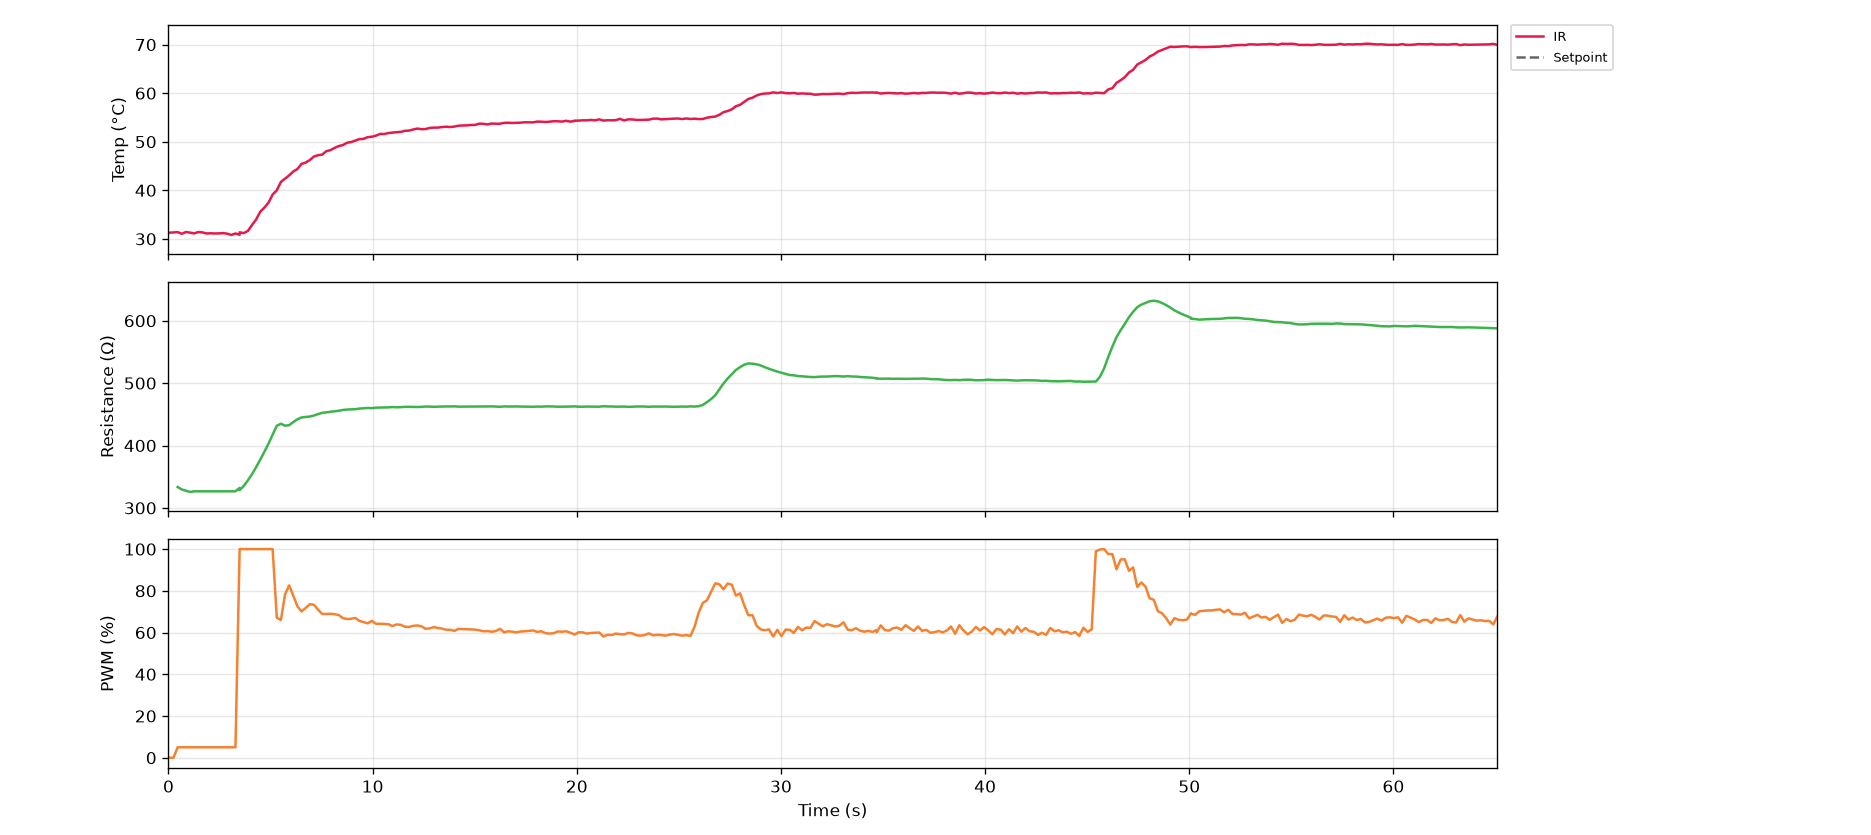

The table this chart was drawn from, first rows:
serial_number, time_s, timestamp, ir_C, thermocouple_C, resistance_ohm, voltage_V, current_mA, pwm_pct, pid_auto, pid_input
G5-4, 0.0, 2026-10-27T14:30:28, 31.27, nan, nan, 0.0, 0.0, 0.0, 0, 0
G5-4, 0.2, 2026-10-27T14:30:28, 31.33, nan, nan, 0.0, 0.0, 0.0, 0, 0
G5-4, 0.4, 2026-10-27T14:30:28, 31.39, nan, 333.5, 0.272, 0.816, 5.0, 0, 0
G5-4, 0.7, 2026-10-27T14:30:29, 31.05, nan, 329.6, 0.448, 1.359, 5.0, 0, 0
G5-4, 0.9, 2026-10-27T14:30:29, 31.41, nan, 327.5, 0.496, 1.515, 5.0, 0, 0
G5-4, 1.1, 2026-10-27T14:30:29, 31.29, nan, 325.5, 0.512, 1.573, 5.0, 0, 0
G5-4, 1.3, 2026-10-27T14:30:29, 31.13, nan, 326.6, 0.52, 1.592, 5.0, 0, 0
G5-4, 1.5, 2026-10-27T14:30:29, 31.41, nan, 326.6, 0.52, 1.592, 5.0, 0, 0
G5-4, 1.7, 2026-10-27T14:30:30, 31.33, nan, 326.6, 0.52, 1.592, 5.0, 0, 0
G5-4, 1.9, 2026-10-27T14:30:30, 31.11, nan, 326.6, 0.52, 1.592, 5.0, 0, 0
G5-4, 2.1, 2026-10-27T14:30:30, 31.15, nan, 326.6, 0.52, 1.592, 5.0, 0, 0
G5-4, 2.3, 2026-10-27T14:30:30, 31.11, nan, 326.6, 0.52, 1.592, 5.0, 0, 0
G5-4, 2.5, 2026-10-27T14:30:30, 31.13, nan, 326.6, 0.52, 1.592, 5.0, 0, 0
G5-4, 2.7, 2026-10-27T14:30:31, 31.19, nan, 326.6, 0.52, 1.592, 5.0, 0, 0
G5-4, 2.9, 2026-10-27T14:30:31, 31.07, nan, 326.6, 0.52, 1.592, 5.0, 0, 0
G5-4, 3.1, 2026-10-27T14:30:31, 30.81, nan, 326.6, 0.52, 1.592, 5.0, 0, 0
G5-4, 3.3, 2026-10-27T14:30:31, 31.11, nan, 326.6, 0.52, 1.592, 5.0, 0, 0
G5-4, 3.5, 2026-10-27T14:30:31, 30.85, nan, 332.1, 2.792, 8.408, 100.0, 0, 0
G5-4, 3.5, 2026-10-27T14:30:31, 31.35, nan, 328.4, 8.616, 26.23, 100.0, 0, 0
G5-4, 3.7, 2026-10-27T14:30:32, 31.19, nan, 335.3, 10.28, 30.66, 100.0, 0, 0
G5-4, 3.9, 2026-10-27T14:30:32, 31.63, nan, 344.1, 10.94, 31.79, 100.0, 0, 0
G5-4, 4.1, 2026-10-27T14:30:32, 32.85, nan, 354.1, 11.36, 32.08, 100.0, 0, 0
G5-4, 4.3, 2026-10-27T14:30:32, 33.99, nan, 365.3, 11.7, 32.04, 100.0, 0, 0
G5-4, 4.5, 2026-10-27T14:30:32, 35.59, nan, 377.4, 12.04, 31.9, 100.0, 0, 0
G5-4, 4.7, 2026-10-27T14:30:33, 36.45, nan, 390.1, 12.37, 31.71, 100.0, 0, 0
G5-4, 4.9, 2026-10-27T14:30:33, 37.45, nan, 403.1, 12.69, 31.48, 100.0, 0, 0
G5-4, 5.1, 2026-10-27T14:30:33, 39.13, nan, 417.4, 13.03, 31.22, 100.0, 0, 0
G5-4, 5.3, 2026-10-27T14:30:33, 39.99, nan, 431.6, 13.37, 30.97, 67.1, 1, 2
G5-4, 5.5, 2026-10-27T14:30:33, 41.73, nan, 434.9, 11.08, 25.48, 66.0, 1, 2
G5-4, 5.7, 2026-10-27T14:30:34, 42.39, nan, 431.8, 10.1, 23.4, 78.2, 1, 2
G5-4, 5.9, 2026-10-27T14:30:34, 43.07, nan, 432.6, 10.75, 24.85, 82.6, 1, 2
G5-4, 6.1, 2026-10-27T14:30:34, 43.87, nan, 437.5, 11.39, 26.04, 77.7, 1, 2
G5-4, 6.3, 2026-10-27T14:30:34, 44.39, nan, 442.1, 11.3, 25.55, 72.6, 1, 2
G5-4, 6.5, 2026-10-27T14:30:34, 45.45, nan, 445, 10.89, 24.47, 70.1, 1, 2
G5-4, 6.7, 2026-10-27T14:30:35, 45.71, nan, 445.8, 10.54, 23.65, 71.8, 1, 2
G5-4, 6.9, 2026-10-27T14:30:35, 46.23, nan, 446.5, 10.57, 23.67, 73.6, 1, 2
G5-4, 7.1, 2026-10-27T14:30:35, 46.95, nan, 448.1, 10.74, 23.96, 73.3, 1, 2
G5-4, 7.3, 2026-10-27T14:30:35, 47.23, nan, 450.4, 10.8, 23.98, 71.0, 1, 2
G5-4, 7.5, 2026-10-27T14:30:35, 47.35, nan, 452.4, 10.66, 23.57, 68.9, 1, 2
G5-4, 7.7, 2026-10-27T14:30:36, 48.05, nan, 453.3, 10.45, 23.05, 68.9, 1, 2
G5-4, 7.9, 2026-10-27T14:30:36, 48.27, nan, 454, 10.37, 22.84, 69.0, 1, 2
G5-4, 8.1, 2026-10-27T14:30:36, 48.73, nan, 454.9, 10.36, 22.78, 68.8, 1, 2
G5-4, 8.3, 2026-10-27T14:30:36, 49.11, nan, 455.7, 10.34, 22.7, 68.4, 1, 2
G5-4, 8.5, 2026-10-27T14:30:36, 49.31, nan, 457, 10.32, 22.58, 66.9, 1, 2
G5-4, 8.7, 2026-10-27T14:30:37, 49.79, nan, 457.6, 10.19, 22.27, 66.5, 1, 2
G5-4, 8.9, 2026-10-27T14:30:37, 49.93, nan, 458, 10.11, 22.08, 66.6, 1, 2
G5-4, 9.1, 2026-10-27T14:30:37, 50.23, nan, 458.2, 10.08, 22.0, 67.0, 1, 2
G5-4, 9.4, 2026-10-27T14:30:37, 50.55, nan, 459.2, 10.12, 22.04, 65.6, 1, 2
G5-4, 9.6, 2026-10-27T14:30:37, 50.59, nan, 459.7, 10.02, 21.79, 65.0, 1, 2
G5-4, 9.8, 2026-10-27T14:30:38, 50.95, nan, 460.2, 9.928, 21.57, 64.4, 1, 2
G5-4, 10.0, 2026-10-27T14:30:38, 51.03, nan, 459.9, 9.84, 21.4, 65.6, 1, 2
G5-4, 10.2, 2026-10-27T14:30:38, 51.25, nan, 460.7, 9.912, 21.52, 64.2, 1, 2
G5-4, 10.4, 2026-10-27T14:30:38, 51.61, nan, 460.8, 9.816, 21.3, 64.2, 1, 2
G5-4, 10.6, 2026-10-27T14:30:38, 51.59, nan, 461.0, 9.784, 21.22, 64.1, 1, 2
G5-4, 10.8, 2026-10-27T14:30:39, 51.79, nan, 461.1, 9.76, 21.16, 64.0, 1, 2
G5-4, 11.0, 2026-10-27T14:30:39, 51.89, nan, 461.6, 9.744, 21.11, 63.1, 1, 2
G5-4, 11.2, 2026-10-27T14:30:39, 51.97, nan, 461.3, 9.656, 20.93, 63.9, 1, 2
G5-4, 11.4, 2026-10-27T14:30:39, 52.03, nan, 461.5, 9.696, 21.01, 63.7, 1, 2
G5-4, 11.6, 2026-10-27T14:30:39, 52.25, nan, 462, 9.688, 20.97, 62.8, 1, 2
G5-4, 11.8, 2026-10-27T14:30:40, 52.29, nan, 462, 9.608, 20.8, 62.7, 1, 2
... 266 more rows
